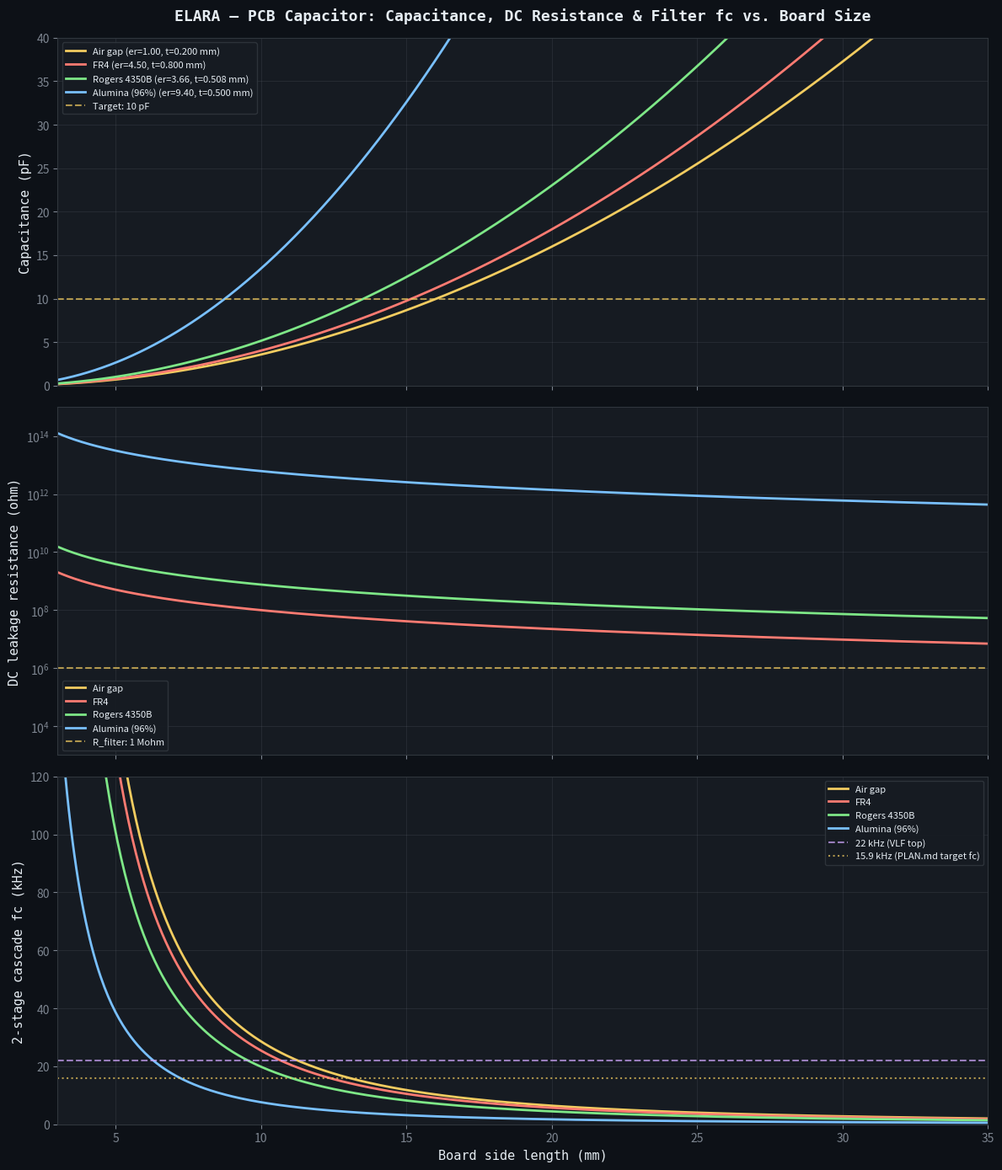

Reproduce this figure in Python. (Note: this script raises an exception after producing the figure.)
#!/usr/bin/env python3
"""
ELARA — PCB Capacitor Geometry Calculator

Calculates the capacitance of a square parallel-plate capacitor formed by
copper pours on the top and bottom of a PCB substrate. Used for the input
RF rejection filter (PLAN.md §3.0).

Physical model:
    C = e₀ · er · A / d

    where:
        A  = (side - 2·pullback)²   effective copper area
        d  = substrate thickness
        er = relative permittivity of the substrate

The copper is pulled back from the board edges to maximise the air-gap
leakage path between plates (minimise surface leakage current).

The 2-stage RC filter uses two of these capacitors with 1 Mohm resistors:

    antenna -- 1Mohm -- node1 -- 1Mohm -- node2 -- LMP7721 IN+
                        |                |
                      C_pcb1           C_pcb2
                        |                |
                       GND              GND

    fc_single = 1 / (2pi · R · C)       per stage
    fc_cascade ≈ fc_single · 0.6436     for 2 identical RC stages (-3 dB)

Author: Matej + Claude, March 2026
"""

import numpy as np

try:
    import matplotlib
    matplotlib.use("Agg")
    import matplotlib.pyplot as plt
    HAS_MATPLOTLIB = True
except ImportError:
    HAS_MATPLOTLIB = False


# ===========================================================================
# Physical constants
# ===========================================================================
EPSILON_0 = 8.854187817e-12  # vacuum permittivity (F/m)

# ===========================================================================
# Substrate materials
# ===========================================================================
SUBSTRATES = {
    "Air gap": {
        "epsilon_r": 1.0006,
        "tan_delta": 0.0,
        "rho_volume": 1e16,  # ohm·m (air is essentially a perfect insulator)
        "thicknesses_mm": [0.2, 0.3, 0.5, 0.8, 1.0],
        "description": "Two masked PCBs facing each other with spacers, air dielectric",
    },
    "FR4": {
        "epsilon_r": 4.5,
        "tan_delta": 0.02,
        "rho_volume": 1e7,  # volume resistivity (ohm·m), typ. 10^7 to 10^9
        "thicknesses_mm": [0.2, 0.4, 0.8, 1.0, 1.6],
        "description": "Standard glass-epoxy (fallback, higher moisture absorption)",
    },
    "Rogers 4350B": {
        "epsilon_r": 3.66,
        "tan_delta": 0.0037,
        "rho_volume": 1.2e8,  # ohm·m (datasheet: 1.2e10 ohm·cm)
        "thicknesses_mm": [0.168, 0.254, 0.338, 0.508, 0.762],
        "description": "Hydrocarbon ceramic, low moisture, stable er (~50 ppm/°C)",
    },
    "Alumina (96%)": {
        "epsilon_r": 9.4,
        "tan_delta": 0.0002,
        "rho_volume": 1e12,  # ohm·m (datasheet: 10^14 ohm·cm)
        "thicknesses_mm": [0.25, 0.38, 0.50, 0.635, 1.0],
        "description": "Ceramic substrate, near-zero moisture, extremely stable er",
    },
}

# Copper properties (1 oz = 35 um)
COPPER_RESISTIVITY = 1.68e-8  # ohm·m
COPPER_THICKNESS_M = 35e-6    # 1 oz copper

# ===========================================================================
# Design parameters
# ===========================================================================
R_FILTER = 1.0e6  # filter resistor value (1 Mohm)
TARGET_C_PF = 10.0  # target capacitance (pF)

# Cascade correction factor: for 2 identical RC stages, the -3 dB point
# drops to fc_single × sqrt(2^(1/2) - 1) ≈ 0.6436 × fc_single
CASCADE_FACTOR = np.sqrt(np.sqrt(2) - 1)


# ===========================================================================
# Core calculations
# ===========================================================================
def capacitance_pf(side_mm: float, pullback_mm: float,
                   thickness_mm: float, epsilon_r: float) -> float:
    """
    Parallel-plate capacitance in picofarads.

    Args:
        side_mm:       board edge length (mm)
        pullback_mm:   copper pulled back from each edge (mm)
        thickness_mm:  substrate thickness (mm)
        epsilon_r:     relative permittivity
    """
    copper_side_m = (side_mm - 2.0 * pullback_mm) * 1e-3
    if copper_side_m <= 0:
        return 0.0
    area = copper_side_m ** 2
    d = thickness_mm * 1e-3
    c = EPSILON_0 * epsilon_r * area / d
    return c * 1e12  # convert to pF


def fc_single_khz(c_pf: float) -> float:
    """Single-stage RC cutoff frequency in kHz."""
    if c_pf <= 0:
        return float("inf")
    return 1.0 / (2.0 * np.pi * R_FILTER * c_pf * 1e-12) * 1e-3


def fc_cascade_khz(c_pf: float) -> float:
    """2-stage cascaded RC cutoff frequency in kHz (-3 dB point)."""
    return fc_single_khz(c_pf) * CASCADE_FACTOR


def attenuation_db(f_hz: float, c_pf: float, stages: int = 2) -> float:
    """
    Attenuation of cascaded RC low-pass at a given frequency.

    Each stage: H(f) = 1 / (1 + j·2pi·f·R·C)
    |H|² = 1 / (1 + (f/fc)²)
    For N stages: |H_total|² = |H|^(2N)
    """
    if c_pf <= 0:
        return 0.0
    fc = 1.0 / (2.0 * np.pi * R_FILTER * c_pf * 1e-12)
    ratio = f_hz / fc
    return -10.0 * stages * np.log10(1.0 + ratio ** 2)


def esr_dielectric(f_hz: float, c_pf: float, tan_delta: float) -> float:
    """
    ESR due to dielectric loss (ohms).

    ESR = tan(delta) / (2*pi*f*C)

    At ELF frequencies this can be enormous — e.g. FR4 (tan_d=0.02)
    at 7.83 Hz with 10 pF gives ~41 Mohm, comparable to the 1 Mohm
    filter resistors. This strongly favours low-loss substrates.
    """
    if f_hz <= 0 or c_pf <= 0:
        return float("inf")
    return tan_delta / (2.0 * np.pi * f_hz * c_pf * 1e-12)


def esr_copper(side_mm: float, pullback_mm: float,
               pad_radius_mm: float = 1.0) -> float:
    """
    Spreading resistance of a square copper plate with a centre pad (ohms).

    R ≈ R_sheet / (2*pi) * ln(a / r_pad)

    where a = half-side of copper area, r_pad = radius of solder pad.
    Both plates contribute, so total copper ESR = 2 * R_spread.
    """
    copper_half = (side_mm - 2.0 * pullback_mm) / 2.0
    if copper_half <= 0 or pad_radius_mm <= 0 or pad_radius_mm >= copper_half:
        return 0.0
    r_sheet = COPPER_RESISTIVITY / COPPER_THICKNESS_M  # ohm/square
    r_spread = r_sheet / (2.0 * np.pi) * np.log(copper_half / pad_radius_mm)
    return 2.0 * r_spread  # top + bottom plates


def esr_total(f_hz: float, c_pf: float, tan_delta: float,
              side_mm: float, pullback_mm: float) -> float:
    """Total ESR = dielectric + copper (ohms)."""
    return esr_dielectric(f_hz, c_pf, tan_delta) + esr_copper(side_mm, pullback_mm)


def quality_factor(f_hz: float, c_pf: float, tan_delta: float,
                   side_mm: float, pullback_mm: float) -> float:
    """Q = 1 / (2*pi*f*C*ESR) = Xc / ESR."""
    esr = esr_total(f_hz, c_pf, tan_delta, side_mm, pullback_mm)
    if esr <= 0 or f_hz <= 0 or c_pf <= 0:
        return float("inf")
    xc = 1.0 / (2.0 * np.pi * f_hz * c_pf * 1e-12)
    return xc / esr


def dc_resistance(side_mm: float, pullback_mm: float,
                  thickness_mm: float, rho_volume: float) -> float:
    """
    DC leakage resistance through the substrate between plates (ohms).

    R = rho_v * d / A

    This resistance shunts the capacitor — leakage current flows
    through the dielectric between the two copper plates.
    """
    copper_side_m = (side_mm - 2.0 * pullback_mm) * 1e-3
    if copper_side_m <= 0:
        return float("inf")
    area = copper_side_m ** 2
    d = thickness_mm * 1e-3
    return rho_volume * d / area


def side_for_target_c(target_pf: float, pullback_mm: float,
                      thickness_mm: float, epsilon_r: float) -> float:
    """
    Solve for board side length (mm) given a target capacitance.

    C = e₀·er·(side - 2·pullback)² / d
    → side = 2·pullback + sqrt(C·d / (e₀·er))
    """
    c_f = target_pf * 1e-12
    d = thickness_mm * 1e-3
    copper_side = np.sqrt(c_f * d / (EPSILON_0 * epsilon_r))
    return copper_side * 1e3 + 2.0 * pullback_mm


# ===========================================================================
# Output
# ===========================================================================
def print_design_table(pullback_mm: float = 0.5):
    """Print capacitance and filter cutoff for all substrate/thickness combos."""

    print("=" * 95)
    print("ELARA — PCB Capacitor Geometry Calculator")
    print(f"Target capacitance: {TARGET_C_PF:.1f} pF")
    print(f"Filter resistor: {R_FILTER / 1e6:.0f} Mohm")
    print(f"Copper pullback from edge: {pullback_mm:.1f} mm")
    print("=" * 95)

    for name, sub in SUBSTRATES.items():
        print(f"\n{'-' * 95}")
        print(f"  {name}  (er = {sub['epsilon_r']:.2f})")
        print(f"  {sub['description']}")
        print(f"{'-' * 95}")
        print(f"  {'Thickness':>10}  {'Side for 10pF':>14}  {'Copper area':>12}"
              f"  {'C (actual)':>11}  {'R_dc':>12}  {'fc (1-stage)':>13}"
              f"  {'fc (2-stage)':>13}  {'FM @100MHz':>11}")

        for t in sub["thicknesses_mm"]:
            side = side_for_target_c(TARGET_C_PF, pullback_mm, t, sub["epsilon_r"])
            c = capacitance_pf(side, pullback_mm, t, sub["epsilon_r"])
            r_dc = dc_resistance(side, pullback_mm, t, sub["rho_volume"])
            fc1 = fc_single_khz(c)
            fc2 = fc_cascade_khz(c)
            fm_atten = attenuation_db(100e6, c, stages=2)
            copper_side = side - 2 * pullback_mm

            if r_dc > 1e12:
                r_dc_str = f"{r_dc / 1e12:.1f} Tohm"
            elif r_dc > 1e9:
                r_dc_str = f"{r_dc / 1e9:.1f} Gohm"
            elif r_dc > 1e6:
                r_dc_str = f"{r_dc / 1e6:.1f} Mohm"
            else:
                r_dc_str = f"{r_dc / 1e3:.1f} kohm"

            print(f"  {t:>8.3f} mm  {side:>12.1f} mm  {copper_side:>9.1f} mm"
                  f"  {c:>9.2f} pF  {r_dc_str:>10}  {fc1:>10.2f} kHz"
                  f"  {fc2:>10.2f} kHz  {fm_atten:>9.1f} dB")

    # Key frequencies of interest
    print(f"\n{'=' * 95}")
    print("ATTENUATION AT KEY FREQUENCIES (for C = 10 pF, 2 stages)")
    print(f"{'=' * 95}")
    print(f"  {'Frequency':<25}  {'Attenuation':>12}  {'Notes'}")

    key_freqs = [
        (7.83, "1st Schumann resonance"),
        (14.3, "2nd Schumann resonance"),
        (20.8, "3rd Schumann resonance"),
        (1e3, "VLF mid-band"),
        (10e3, "VLF upper band"),
        (22e3, "VLF top (Nyquist @ 48 kSPS)"),
        (100e6, "FM broadcast band"),
        (900e6, "GSM 900"),
    ]

    for f, desc in key_freqs:
        atten = attenuation_db(f, TARGET_C_PF, stages=2)
        freq_str = f"{f:.2f} Hz" if f < 1e3 else (
            f"{f / 1e3:.1f} kHz" if f < 1e6 else f"{f / 1e6:.0f} MHz"
        )
        print(f"  {freq_str:<25}  {atten:>10.2f} dB  {desc}")

    # ESR analysis — dielectric loss dominates at ELF
    print(f"\n{'=' * 95}")
    print("ESR ANALYSIS — dielectric loss vs. frequency (C = 10 pF)")
    print(f"{'=' * 95}")

    # Use representative board sizes for ESR calculation
    side_air = side_for_target_c(TARGET_C_PF, pullback_mm, 0.2, 1.0006)
    side_fr4 = side_for_target_c(TARGET_C_PF, pullback_mm, 0.8, 4.5)
    side_rog = side_for_target_c(TARGET_C_PF, pullback_mm, 0.508, 3.66)
    side_alu = side_for_target_c(TARGET_C_PF, pullback_mm, 0.50, 9.4)

    esr_configs = [
        ("Air gap", 0.0, side_air),
        ("FR4", 0.02, side_fr4),
        ("Rogers 4350B", 0.0037, side_rog),
        ("Alumina (96%)", 0.0002, side_alu),
    ]

    # Copper ESR (frequency-independent)
    print(f"\n  Copper spreading resistance (1 oz, 1 mm pad radius):")
    for name, _, side in esr_configs:
        r_cu = esr_copper(side, pullback_mm)
        print(f"    {name:<20}  {r_cu * 1e3:.3f} mohm  (negligible)")

    print(f"\n  {'Frequency':<18}", end="")
    for name, _, _ in esr_configs:
        print(f"  {name:>20}", end="")
    print(f"  {'R_filter':>12}")

    esr_freqs = [
        (7.83, "SR1"),
        (14.3, "SR2"),
        (100.0, "100 Hz"),
        (1e3, "1 kHz"),
        (10e3, "10 kHz"),
        (22e3, "22 kHz"),
    ]

    for f, label in esr_freqs:
        freq_str = f"{f:.2f} Hz" if f < 1e3 else f"{f / 1e3:.0f} kHz"
        print(f"  {freq_str:<18}", end="")
        for name, tan_d, side in esr_configs:
            esr = esr_dielectric(f, TARGET_C_PF, tan_d)
            if esr > 1e6:
                print(f"  {esr / 1e6:>17.1f} Mohm", end="")
            elif esr > 1e3:
                print(f"  {esr / 1e3:>17.1f} kohm", end="")
            else:
                print(f"  {esr:>17.1f}  ohm", end="")
        print(f"  {R_FILTER / 1e6:>10.0f} Mohm")

    print(f"\n  ** Air gap capacitor has zero dielectric ESR and infinite R_dc —")
    print(f"     the ideal choice for preserving the LMP7721's femtoampere noise.")
    print(f"     FR4 dielectric ESR at Schumann frequencies is ~40x the filter")
    print(f"     resistor and R_dc generates 2000x more current noise than the")
    print(f"     LMP7721. Two masked PCBs with spacers = dirt cheap + perfect. **")


def print_custom_sweep(pullback_mm: float = 0.5):
    """Sweep board sizes for each substrate at its most common thickness."""

    print(f"\n{'=' * 95}")
    print("CAPACITANCE SWEEP — board side length vs. capacitance")
    print(f"Pullback: {pullback_mm:.1f} mm from each edge")
    print(f"{'=' * 95}")

    sides = np.arange(5.0, 35.0, 1.0)  # 5 mm to 34 mm

    # Pick one representative thickness per substrate
    representative = {
        "Air gap": 0.2,
        "FR4": 0.8,
        "Rogers 4350B": 0.508,
        "Alumina (96%)": 0.50,
    }

    for name, sub in SUBSTRATES.items():
        t = representative[name]
        print(f"\n  {name}  (er = {sub['epsilon_r']:.2f}, t = {t:.3f} mm)")
        print(f"  {'Side':>8}  {'Copper':>8}  {'C':>9}  {'fc(1)':>10}  {'fc(2)':>10}")

        for s in sides:
            c = capacitance_pf(s, pullback_mm, t, sub["epsilon_r"])
            if c <= 0:
                continue
            fc1 = fc_single_khz(c)
            fc2 = fc_cascade_khz(c)
            marker = " <-- closest to 10 pF" if abs(c - TARGET_C_PF) < 0.5 else ""
            print(f"  {s:>6.1f} mm  {s - 2 * pullback_mm:>6.1f} mm"
                  f"  {c:>7.2f} pF  {fc1:>8.2f} kHz  {fc2:>8.2f} kHz{marker}")


def plot_sweep(pullback_mm: float = 0.5):
    """Generate plot of capacitance vs. board side for all substrates."""
    if not HAS_MATPLOTLIB:
        print("\nmatplotlib not available — skipping plot")
        return

    BG_COLOR = "#0d1117"
    TEXT_COLOR = "#e6edf3"
    SUBTLE_COLOR = "#7d8590"
    PANEL_COLOR = "#161b22"
    BORDER_COLOR = "#30363d"
    COLORS = {
        "Air gap": "#f2cc60",
        "FR4": "#ff7b72",
        "Rogers 4350B": "#7ee787",
        "Alumina (96%)": "#79c0ff",
    }

    representative = {
        "Air gap": 0.2,
        "FR4": 0.8,
        "Rogers 4350B": 0.508,
        "Alumina (96%)": 0.50,
    }

    sides = np.linspace(3.0, 35.0, 500)

    fig, (ax1, ax2, ax3) = plt.subplots(3, 1, figsize=(12, 14), sharex=True)
    fig.patch.set_facecolor(BG_COLOR)

    for ax in (ax1, ax2, ax3):
        ax.set_facecolor(PANEL_COLOR)
        ax.tick_params(colors=SUBTLE_COLOR)
        ax.grid(True, which="both", alpha=0.15, color=SUBTLE_COLOR)
        for spine in ax.spines.values():
            spine.set_color(BORDER_COLOR)

    # --- Top: Capacitance vs. side ---
    for name, sub in SUBSTRATES.items():
        t = representative[name]
        c_vals = np.array([capacitance_pf(s, pullback_mm, t, sub["epsilon_r"])
                           for s in sides])
        ax1.plot(sides, c_vals, color=COLORS[name], linewidth=2,
                 label=f"{name} (er={sub['epsilon_r']:.2f}, t={t:.3f} mm)")

    ax1.axhline(TARGET_C_PF, color="#f2cc60", linewidth=1.5, linestyle="--",
                alpha=0.7, label=f"Target: {TARGET_C_PF:.0f} pF")
    ax1.set_ylabel("Capacitance (pF)", fontsize=11, color=TEXT_COLOR,
                   fontfamily="monospace")
    ax1.set_title("ELARA — PCB Capacitor: Capacitance, DC Resistance & Filter fc vs. Board Size",
                  fontsize=13, fontweight="bold", color=TEXT_COLOR,
                  fontfamily="monospace", pad=15)
    legend1 = ax1.legend(loc="upper left", fontsize=8, facecolor=PANEL_COLOR,
                         edgecolor=BORDER_COLOR, labelcolor=TEXT_COLOR)
    legend1.get_frame().set_alpha(0.9)
    ax1.set_ylim(0, 40)

    # --- Middle: DC leakage resistance vs. side ---
    for name, sub in SUBSTRATES.items():
        t = representative[name]
        r_dc_vals = np.array([dc_resistance(s, pullback_mm, t, sub["rho_volume"])
                              for s in sides])
        r_dc_vals = np.where(r_dc_vals > 0, r_dc_vals, np.nan)
        ax2.semilogy(sides, r_dc_vals, color=COLORS[name], linewidth=2,
                     label=f"{name}")

    ax2.axhline(R_FILTER, color="#f2cc60", linewidth=1.5, linestyle="--",
                alpha=0.7, label=f"R_filter: {R_FILTER / 1e6:.0f} Mohm")
    ax2.set_ylabel("DC leakage resistance (ohm)", fontsize=11, color=TEXT_COLOR,
                   fontfamily="monospace")
    legend2 = ax2.legend(loc="lower left", fontsize=8, facecolor=PANEL_COLOR,
                         edgecolor=BORDER_COLOR, labelcolor=TEXT_COLOR)
    legend2.get_frame().set_alpha(0.9)
    ax2.set_ylim(1e3, 1e15)

    # --- Bottom: 2-stage cascade fc vs. side ---
    for name, sub in SUBSTRATES.items():
        t = representative[name]
        fc_vals = np.array([fc_cascade_khz(
            capacitance_pf(s, pullback_mm, t, sub["epsilon_r"]))
            for s in sides])
        fc_vals = np.clip(fc_vals, 0, 500)
        ax3.plot(sides, fc_vals, color=COLORS[name], linewidth=2,
                 label=f"{name}")

    ax3.axhline(22.0, color="#d2a8ff", linewidth=1.5, linestyle="--",
                alpha=0.7, label="22 kHz (VLF top)")
    ax3.axhline(15.9, color="#f2cc60", linewidth=1.5, linestyle=":",
                alpha=0.7, label="15.9 kHz (PLAN.md target fc)")
    ax3.set_ylabel("2-stage cascade fc (kHz)", fontsize=11, color=TEXT_COLOR,
                   fontfamily="monospace")
    ax3.set_xlabel("Board side length (mm)", fontsize=11, color=TEXT_COLOR,
                   fontfamily="monospace")
    legend3 = ax3.legend(loc="upper right", fontsize=8, facecolor=PANEL_COLOR,
                         edgecolor=BORDER_COLOR, labelcolor=TEXT_COLOR)
    legend3.get_frame().set_alpha(0.9)
    ax3.set_ylim(0, 120)
    ax3.set_xlim(3, 35)

    plt.tight_layout()
    out_path = __file__.replace(".py", ".svg")
    fig.savefig(out_path, dpi=200, facecolor=fig.get_facecolor(),
                bbox_inches="tight")
    plt.close(fig)
    print(f"\nPlot saved: {out_path}")


if __name__ == "__main__":
    pullback = 0.5  # mm — copper setback from each board edge

    print_design_table(pullback)
    print_custom_sweep(pullback)
    plot_sweep(pullback)
